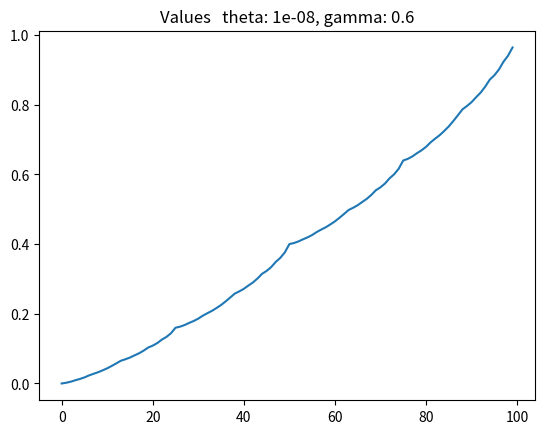
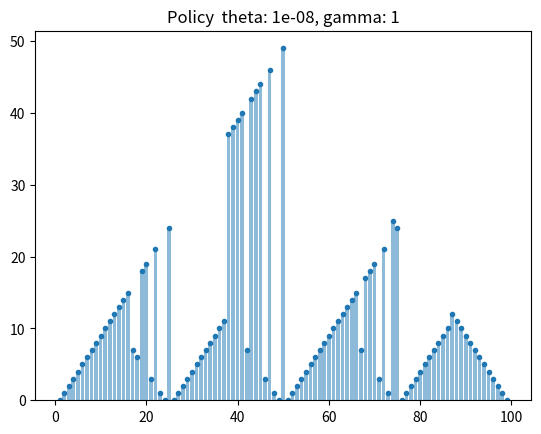

Write the Python code that produced these figures, in order.
import numpy as np
import matplotlib.pyplot as plt

# Entrega #4 - Dynamic Programming - TEMPLATE
#
# value iteration, Gambler's Problem
# slide 35

state_set = list(range(1,100))  # 1, 2, ..., 99

V = np.zeros( (len(state_set)+1))

ph = 0.4    # probability of heads

# returns next_state and its probability
def next_states(s, a):
    return [
        (s+a, ph),  # head
        (s-a, 1-ph)  # tails
    ]

def expected_value(s, a):
    gamma = 1 # <YOUR CODE HERE>
    evalue = 0
    for snext, prob in next_states(s, a):
        # reward is 1 if action leads to goal of 100 = s+a,
        # which is the sum of capital (s) and stake (a)
        if snext <= 0:
            continue # evalue += 0
        if snext >= 100:
            evalue += prob # prob * 1 
        else: 
            evalue += prob * gamma*V[snext]
        # <YOUR CODE HERE>
        # terminate if snext = 0 or 100 (dummy states for termination)
        # <YOUR CODE HERE>
    return evalue

Delta = 10
k = 0
theta = 1e-8  # <YOUR CODE HERE>
while Delta > theta:
    Delta = 0
    for s in state_set:
        v = V[s]
        action_set = range(1, min(s, 100-s)+1)   # o quanto pode ser apostado # <YOUR CODE HERE>
        V[s] = max(expected_value(s, a) for a in action_set) # maior valor esperado
        Delta = max(Delta, abs(V[s] - v))
    k += 1

#print(V)
plt.plot(V)  ## V --> probabilidade de vitória
plt.title(f"Values   theta: {theta}, gamma: 0.6")

def policy(s):
    action_set = range(1, min(s, 100-s)+1)
    # One step lookahead to find the best action for this state
    values_actions = [float(expected_value(s,a)) for a in action_set]# <YOUR CODE HERE>
    return np.argmax(values_actions)  # 0,1,.... min(s,100-s)

final_policy = [policy(s) for s in state_set]


plt.figure()
plt.bar(state_set, final_policy, align='center', alpha=0.5)
plt.plot(state_set, final_policy,'.')
plt.title(f"Policy  theta: {theta}, gamma: 1")
plt.show()
